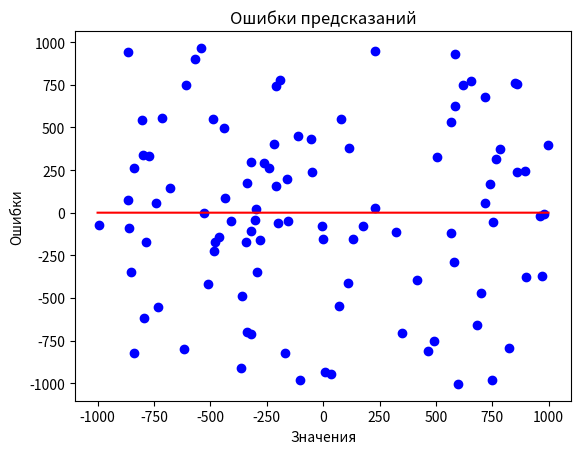

Source code (Python):
import numpy as np
import scipy
import matplotlib.pyplot as plt

x_mas = np.random.randint(-1000, 1000, 100)
y_mas = np.random.randint(-1000, 1000, 100)

b1, b0, r, p, std_b1 = scipy.stats.linregress(x_mas, y_mas)

y_ = np.array([b1 * x + b0 for x in x_mas])
e = y_mas - y_

plt.plot(range(-1000, 1000), np.full(2000, 0), color="red")
plt.scatter(x_mas, e, color="blue")
plt.title("Ошибки предсказаний")
plt.xlabel("Значения")
plt.ylabel("Ошибки")

plt.show()